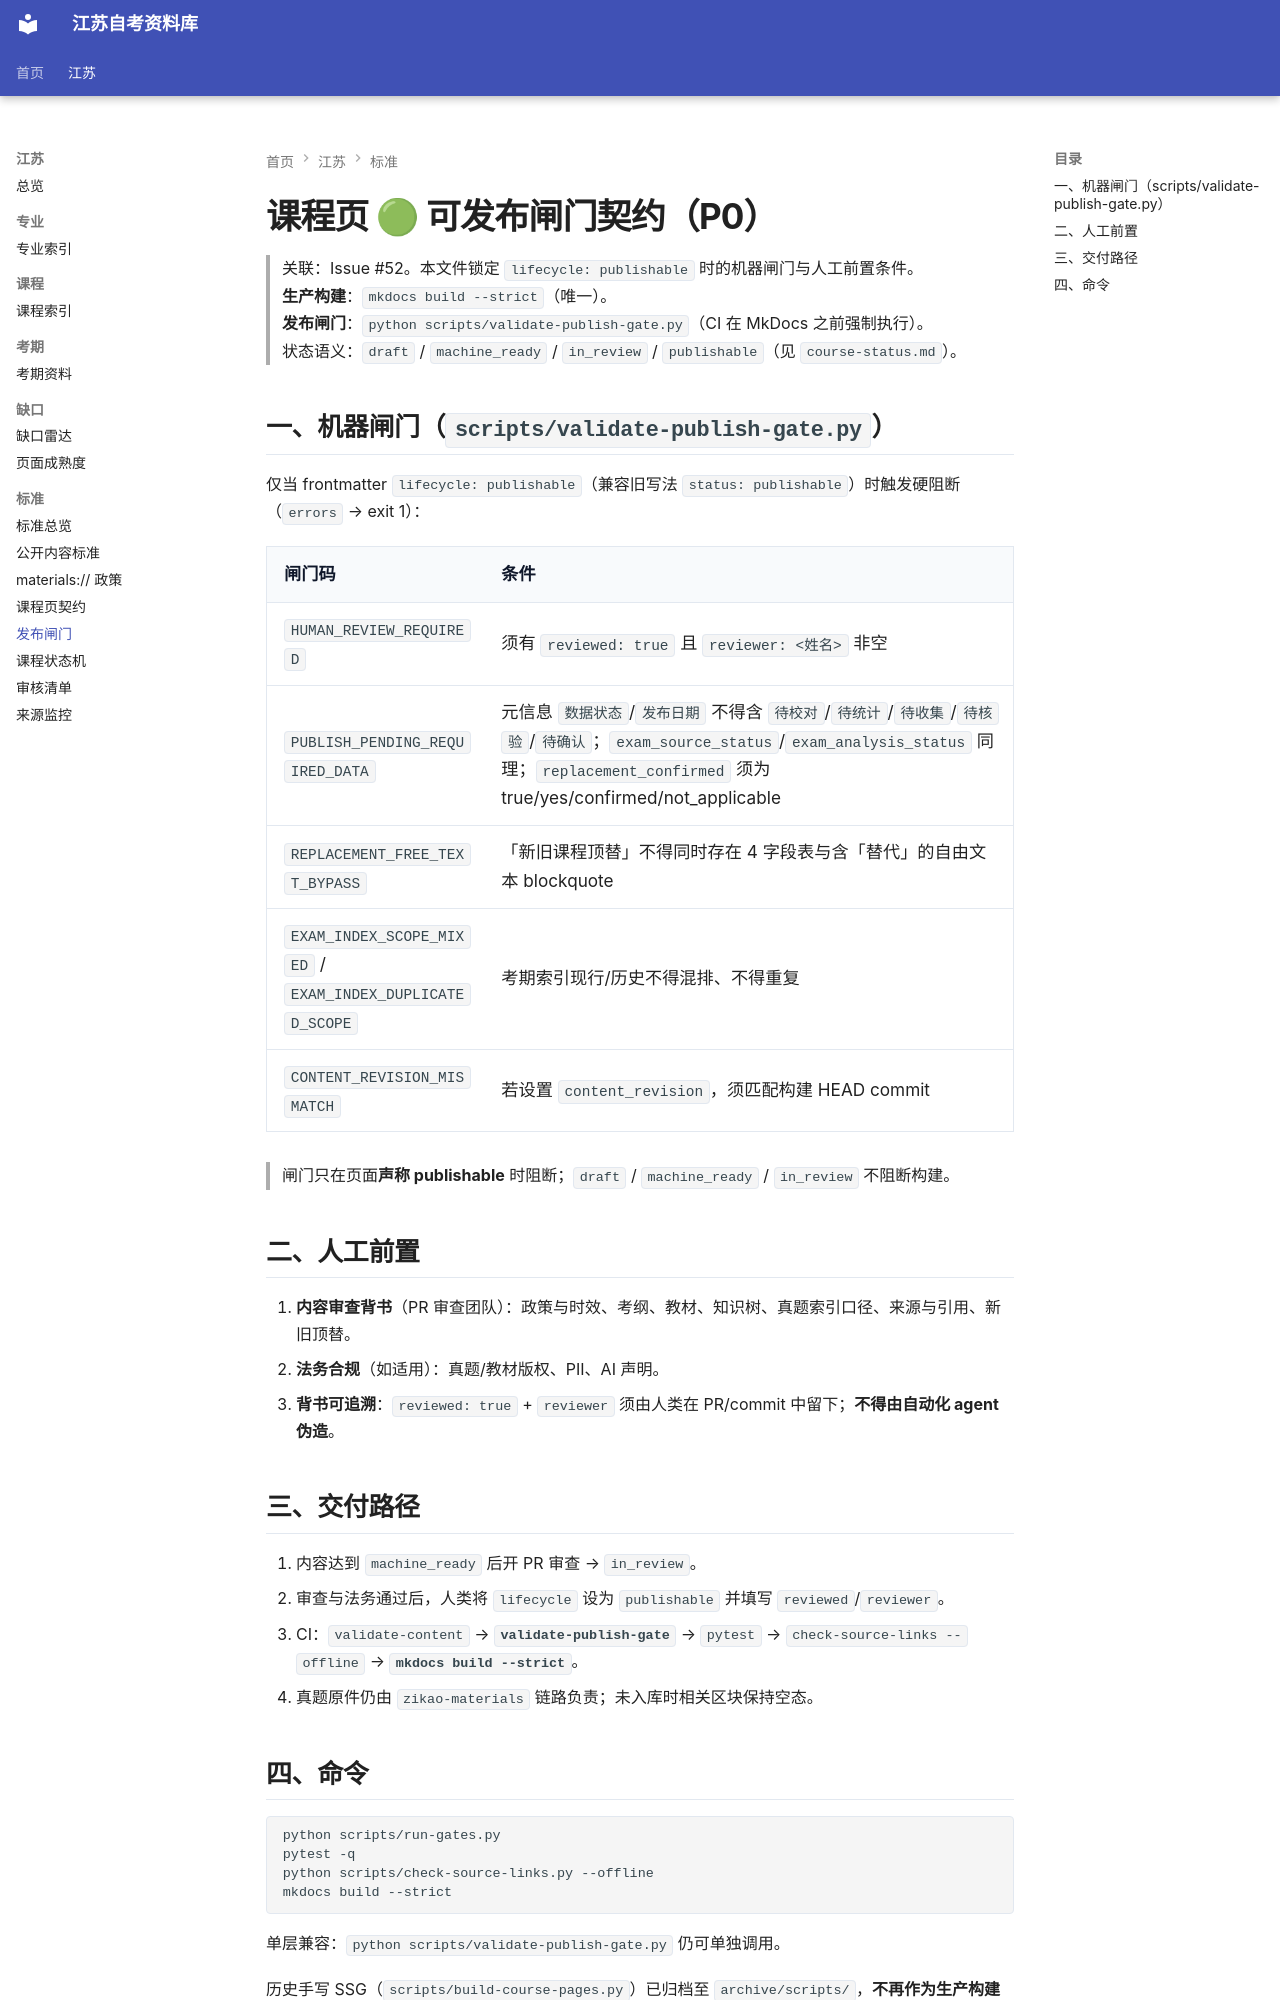

repository: SuperCatQR/jiangsu-zikao-aio · page: jiangsu/standards/publish-gate-contract/index.html · generator: mkdocs

# 课程页 🟢 可发布闸门契约（P0）

> 关联：Issue #52。本文件锁定 `lifecycle: publishable` 时的机器闸门与人工前置条件。  
> **生产构建**：`mkdocs build --strict`（唯一）。  
> **发布闸门**：`python scripts/validate-publish-gate.py`（CI 在 MkDocs 之前强制执行）。  
> 状态语义：`draft` / `machine_ready` / `in_review` / `publishable`（见 `course-status.md`）。

## 一、机器闸门（`scripts/validate-publish-gate.py`）

仅当 frontmatter `lifecycle: publishable`（兼容旧写法 `status: publishable`）时触发硬阻断（`errors` → exit 1）：

| 闸门码 | 条件 |
| --- | --- |
| `HUMAN_REVIEW_REQUIRED` | 须有 `reviewed: true` 且 `reviewer: <姓名>` 非空 |
| `PUBLISH_PENDING_REQUIRED_DATA` | 元信息 `数据状态`/`发布日期` 不得含 `待校对`/`待统计`/`待收集`/`待核验`/`待确认`；`exam_source_status`/`exam_analysis_status` 同理；`replacement_confirmed` 须为 true/yes/confirmed/not_applicable |
| `REPLACEMENT_FREE_TEXT_BYPASS` | 「新旧课程顶替」不得同时存在 4 字段表与含「替代」的自由文本 blockquote |
| `EXAM_INDEX_SCOPE_MIXED` / `EXAM_INDEX_DUPLICATED_SCOPE` | 考期索引现行/历史不得混排、不得重复 |
| `CONTENT_REVISION_MISMATCH` | 若设置 `content_revision`，须匹配构建 HEAD commit |

> 闸门只在页面**声称 publishable** 时阻断；`draft` / `machine_ready` / `in_review` 不阻断构建。

## 二、人工前置

1. **内容审查背书**（PR 审查团队）：政策与时效、考纲、教材、知识树、真题索引口径、来源与引用、新旧顶替。
2. **法务合规**（如适用）：真题/教材版权、PII、AI 声明。
3. **背书可追溯**：`reviewed: true` + `reviewer` 须由人类在 PR/commit 中留下；**不得由自动化 agent 伪造**。

## 三、交付路径

1. 内容达到 `machine_ready` 后开 PR 审查 → `in_review`。
2. 审查与法务通过后，人类将 `lifecycle` 设为 `publishable` 并填写 `reviewed`/`reviewer`。
3. CI：`validate-content` → **`validate-publish-gate`** → `pytest` → `check-source-links --offline` → **`mkdocs build --strict`**。
4. 真题原件仍由 `zikao-materials` 链路负责；未入库时相关区块保持空态。
